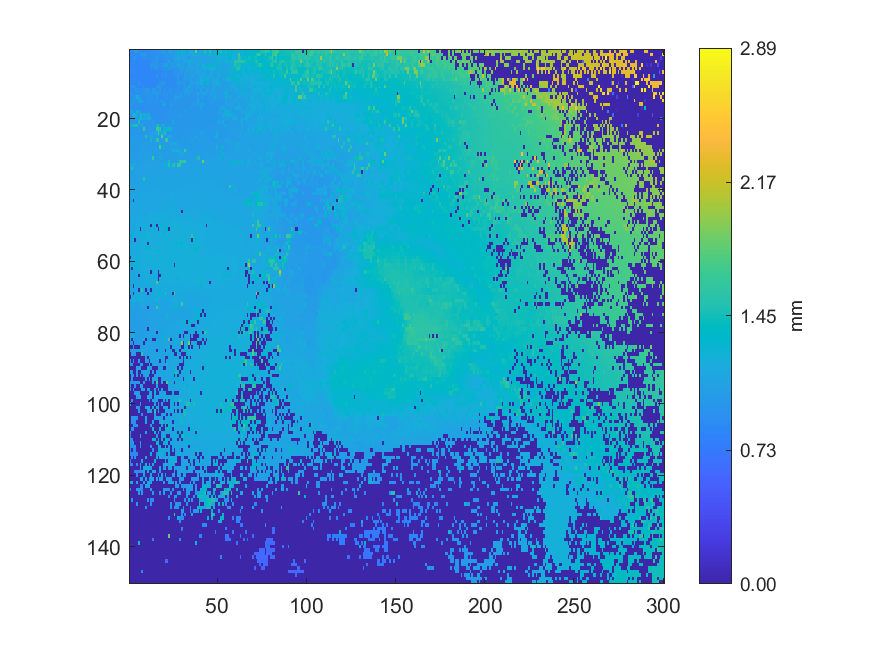

Source data for this figure (header and first rows):
0.851053, 0.848943, 0.849378, 1.02647, 1.06294, 0.867348, 0.967446, 0.87479, 0.875253, 0.87769, 0.881009, 0.88361, 0.884793, 0.922456, 0.917319, 0.923901, 0.925698, 0.928621, 1.04561, 1.04307, 0.932388, 0.940104, 1.13986, 1.13003
0.8524, 0.8542, 0.8543, 0.8563, 0.8613, 0.863, 0.9746, 1.013, 1.004, 1.011, 0.8772, 0.874, 0.8734, 0.8783, 0.9165, 0.9172, 0.9184, 0.9152, 0.9155, 0.9678, 0.9934, 0.991, 0.9404, 1.017
0.8518, 0.8522, 0.8525, 0.9813, 0.8568, 0.8572, 0.8575, 0.8578, 0.9144, 0.9216, 0.8645, 0.8671, 0.8671, 0.9174, 0.9184, 0.9787, 0.9809, 0.9025, 0.9001, 0.9461, 0.9727, 0.9716, 0.9888, 0.9913
0.8483, 0.8493, 0.8484, 0.8494, 0.8494, 0.8495, 0.8503, 0.8512, 0.8491, 0.8547, 0.8593, 0.8645, 0.8575, 0.9573, 0.9577, 1.024, 0.8804, 0.9048, 0.9024, 0.9054, 0.9049, 0.9443, 1.071, 0.9115
0.8461, 0.8461, 0.845, 0.8447, 0.8434, 0.8449, 0.8432, 0.8439, 0.843, 0.8429, 0.8428, 0.8423, 0.9919, 0.9771, 0.9714, 0.9809, 0.8982, 0.9091, 0.9665, 1.035, 1.043, 1.263, 0.929, 1.028
0.8499, 0.851, 0.8445, 0.8431, 0.8417, 0.8405, 0.8416, 0.8398, 0.8404, 0.8383, 0.8369, 0.8394, 0.9117, 0.8456, 0.9817, 0.9835, 0.8596, 0.862, 0.9158, 0.954, 0.9844, 0.9249, 1.032, 0.9461
0.8559, 0.8559, 0.9084, 0.8334, 0.8356, 0.8371, 0.8393, 0.8354, 0.8345, 0.8328, 0.8323, 0.8322, 0.8329, 0.8388, 0.8461, 0.8479, 0.8551, 0.8554, 0.8577, 0.8665, 0.9604, 0.8951, 0.892, 0.8917
0.8472, 0.846, 0.8374, 0.8385, 0.8313, 0.8315, 0.8306, 0.8305, 0.8299, 0.8287, 0.8291, 0.8296, 0.8305, 0.8322, 0.8397, 0.9524, 0.8501, 0.8491, 0.9291, 0.8667, 0.9838, 0.8843, 0.8836, 0.8851
0.8521, 0.85, 0.8524, 0.8408, 0.8459, 0.8302, 0.8286, 0.8293, 0.8288, 0.8268, 0.8255, 0.8269, 0.8268, 0.8463, 0.8372, 0.8429, 0.8443, 0.8466, 0.8537, 0.8588, 0.8803, 0.8798, 0.8803, 0.8811
0.8553, 0.8561, 0.8453, 0.8439, 0.8436, 0.9455, 0.8306, 0.8293, 0.8295, 0.833, 0.8335, 0.8341, 0.8362, 0.8359, 0.8425, 0.8464, 0.8473, 0.955, 0.9563, 1.027, 0.8732, 0.8749, 0.8788, 0.882
0.9526, 0.9791, 0.9852, 0.9506, 0.841, 0.8432, 0.8445, 0.8443, 0.8691, 0.8368, 0.8382, 0.8403, 0.8419, 0.8392, 0.8411, 1.007, 0.9984, 0.9736, 0.9283, 0.8799, 0.8827, 0.8896, 0.8906, 0.8842
0.9722, 0.8827, 0.8845, 0.9569, 0.9605, 0.9053, 0.9348, 0.9356, 0.9348, 1.009, 1.001, 1.003, 0.8684, 0.9987, 1.001, 0.9083, 0.9093, 1.012, 0.8894, 0.9146, 0.9899, 0.889, 0.9531, 0.9852
1.065, 0.9099, 0.9001, 0.9004, 0.9124, 0.908, 0.9153, 0.9327, 0.9492, 0.9165, 1.016, 0.9438, 0.9772, 1.002, 0.9661, 1.082, 0.9053, 0.9982, 0.8981, 0.9926, 0.9008, 0.9119, 0.9329, 0.9639
0.9222, 0.9232, 0.9214, 1.005, 1.221, 1.058, 1.062, 0.902, 0.904, 0.9054, 0.9803, 0.9259, 0.9521, 0.9738, 0.9017, 1.045, 0.8986, 0.896, 0.8982, 0.9085, 0.9849, 0.977, 0.922, 0.9204
0.9283, 0.9284, 1.302, 0.9238, 0.9473, 1.059, 1.074, 1.071, 0.9159, 0.9163, 0.9753, 0.9628, 0.9142, 0.9094, 0.9106, 0.9795, 0.9837, 0.913, 1.019, 0.92, 0.9288, 0.9272, 0.9344, 0.9969
0.935, 0.9337, 0.9392, 0.9255, 0.9263, 0.9263, 0.9231, 0.9245, 0.9207, 0.9192, 0.9209, 0.9197, 0.9181, 0.9184, 0.9187, 0.9187, 0.9192, 0.9201, 0.9214, 1.175, 1.126, 0.9302, 0.9352, 1.087
0.9376, 0.939, 0.9321, 0.9249, 0.9253, 0.9258, 0.9254, 0.9253, 0.9252, 0.9252, 0.9232, 0.9199, 0.9187, 0.9192, 0.9219, 0.9189, 0.9186, 0.9197, 0.9203, 0.924, 0.9288, 0.934, 0.9373, 0.942
0.9467, 1.168, 0.9424, 0.9382, 1.22, 1.239, 0.925, 0.9261, 0.928, 0.9269, 0.927, 0.9256, 0.915, 0.9173, 0.9183, 0.9178, 0.9182, 0.9189, 0.9198, 0.9292, 0.9299, 0.937, 0.9426, 0.9478
0.9562, 0.9569, 1.531, 1.204, 1.171, 0.9493, 1.499, 1.147, 1.207, 1.125, 1.158, 1.181, 0.929, 0.927, 0.9256, 0.9257, 0.9243, 0.9257, 0.9323, 0.931, 0.9338, 0.9405, 0.9445, 0.9716
0.961, 0.9625, 0.9642, 0.9639, 0.9617, 1.333, 1.175, 1.188, 1.132, 1.172, 1.181, 1.459, 1.041, 0.9284, 0.9284, 0.9284, 0.9292, 0.9299, 0.9315, 0.9332, 0.9387, 0.9455, 0.9528, 0.9533
0.974, 0.9694, 0.9704, 0.9713, 0.972, 1.482, 0.9694, 0.9698, 0.9693, 0.9636, 0.9636, 0.9627, 0.9539, 0.9942, 0.9532, 0.9286, 0.9283, 0.9293, 0.9335, 0.9354, 0.9404, 0.9461, 0.9493, 0.9539
0.9783, 1.41, 1.398, 1.502, 1.503, 0.98, 0.9808, 1.209, 0.9798, 0.9757, 0.9774, 0.9774, 0.9691, 1.005, 1.007, 1.436, 1.567, 0.9927, 1.264, 1.13, 0.9504, 0.9523, 1.001, 0.9616
0.9843, 0.9872, 0.986, 0.986, 0.9842, 0.9844, 0.9866, 0.9878, 1.638, 0.9892, 0.9867, 1.021, 0.9859, 0.985, 0.9814, 1.63, 1.649, 1.565, 0.9862, 1.227, 1.324, 1.413, 1.416, 1.189
0.992, 0.991, 0.9929, 0.9939, 0.9951, 0.9949, 0.9954, 0.9958, 0.9922, 0.9976, 0.9956, 0.9974, 0.9988, 1.07, 1.067, 1.088, 1.707, 1.146, 1.228, 1.207, 1.507, 0.986, 0.9856, 0.9836
0.9941, 0.9989, 0.9968, 1.001, 1.001, 1.004, 1.004, 1.003, 1.007, 1.503, 1.008, 1.008, 1.093, 1.091, 1.008, 1.054, 1.022, 1.009, 1.815, 1.005, 1.038, 0.9991, 1.118, 1.153
0.9988, 1.001, 1.004, 1.005, 1.007, 1.009, 1.014, 1.015, 1.015, 1.015, 1.016, 1.018, 1.423, 1.02, 1.019, 1.585, 1.574, 1.017, 1.03, 1.018, 1.624, 1.661, 1.005, 1.004
1.005, 1.006, 1.359, 1.011, 1.013, 1.014, 1.017, 1.02, 1.021, 1.021, 1.02, 1.022, 1.024, 1.029, 1.026, 1.027, 1.03, 1.112, 1.027, 1.025, 1.023, 1.021, 1.023, 1.143
1.008, 1.009, 1.013, 1.016, 1.018, 1.019, 1.023, 1.104, 1.024, 1.029, 1.036, 1.031, 1.034, 1.034, 1.035, 1.036, 1.036, 1.734, 1.109, 1.389, 1.033, 1.032, 1.033, 1.088
1.017, 1.019, 1.034, 1.023, 1.024, 1.024, 1.029, 1.03, 1.031, 1.034, 1.034, 1.037, 1.038, 1.039, 1.109, 1.042, 1.043, 1.04, 1.043, 1.043, 1.04, 1.04, 1.041, 1.036
1.021, 1.028, 1.027, 1.028, 1.031, 1.033, 1.035, 1.037, 1.039, 1.04, 1.043, 1.043, 1.044, 1.042, 1.049, 1.047, 1.048, 1.048, 1.046, 1.046, 1.047, 1.046, 1.046, 1.046
1.03, 1.031, 1.033, 1.036, 1.037, 1.039, 1.138, 1.044, 1.046, 1.049, 1.05, 1.051, 1.053, 1.654, 1.05, 1.052, 1.053, 1.242, 1.052, 1.052, 1.053, 1.049, 1.049, 1.049
1.043, 1.045, 1.06, 1.101, 1.043, 1.046, 1.05, 1.053, 1.054, 1.058, 1.057, 1.057, 1.059, 1.059, 1.061, 1.067, 1.125, 1.061, 1.06, 1.063, 1.052, 1.057, 1.449, 1.047
1.184, 1.118, 1.057, 1.138, 1.05, 1.089, 1.057, 1.058, 1.085, 1.065, 1.068, 1.068, 1.069, 1.07, 1.07, 1.071, 1.073, 1.074, 1.071, 1.193, 1.071, 1.248, 1.515, 1.067
1.036, 1.51, 1.077, 1.082, 1.099, 1.06, 1.062, 1.067, 1.069, 1.071, 1.074, 1.074, 1.076, 1.078, 1.079, 1.08, 1.081, 1.084, 1.126, 1.081, 1.081, 1.081, 1.079, 1.077
1.053, 1.049, 1.058, 1.064, 1.061, 1.065, 1.069, 1.073, 1.077, 1.081, 1.08, 1.084, 1.084, 1.086, 1.087, 1.087, 1.089, 1.086, 1.088, 1.089, 1.087, 1.087, 1.088, 1.091
1.051, 1.054, 1.059, 1.062, 1.068, 1.071, 1.088, 1.078, 1.082, 1.083, 1.098, 1.088, 1.094, 1.093, 1.092, 1.094, 1.094, 1.095, 1.094, 1.095, 1.095, 1.095, 1.093, 1.093
1.096, 1.073, 1.073, 1.068, 1.071, 1.075, 1.08, 1.083, 1.533, 1.088, 1.092, 1.094, 1.098, 1.097, 1.101, 1.099, 1.099, 1.1, 1.1, 1.099, 1.098, 1.099, 1.099, 1.099
1.055, 1.061, 1.068, 1.072, 1.075, 1.086, 1.084, 1.086, 1.098, 1.094, 1.098, 1.099, 1.102, 1.104, 1.104, 1.104, 1.103, 1.102, 1.103, 1.102, 1.102, 1.102, 1.102, 1.102
1.162, 1.074, 1.078, 1.081, 1.084, 1.087, 1.09, 1.092, 1.095, 1.1, 1.102, 1.103, 1.106, 1.108, 1.109, 1.108, 1.109, 1.108, 1.106, 1.103, 1.103, 1.103, 1.105, 1.106
1.076, 1.174, 1.087, 1.087, 1.092, 1.095, 1.097, 1.099, 1.104, 1.105, 1.107, 1.108, 1.109, 1.11, 1.111, 1.112, 1.11, 1.11, 1.107, 1.108, 1.108, 1.108, 1.107, 1.109
1.088, 1.093, 1.095, 1.097, 1.1, 1.101, 1.168, 1.196, 1.109, 1.109, 1.109, 1.112, 1.112, 1.114, 1.114, 1.114, 1.113, 1.113, 1.112, 1.111, 1.11, 1.108, 1.109, 1.113
1.098, 1.099, 1.101, 1.106, 1.108, 1.109, 1.109, 1.112, 1.114, 1.114, 1.114, 1.115, 1.117, 1.116, 1.116, 1.115, 1.118, 1.117, 1.118, 1.119, 1.116, 1.117, 1.122, 1.122
1.105, 1.108, 0.0039, 1.109, 1.114, 1.116, 1.118, 1.116, 1.116, 1.116, 1.118, 1.121, 1.12, 1.12, 1.122, 1.12, 1.121, 1.123, 1.123, 1.125, 1.126, 1.125, 1.126, 1.128
1.112, 1.113, 1.118, 1.12, 1.122, 1.122, 1.123, 1.129, 1.127, 1.126, 1.127, 1.128, 1.129, 1.129, 1.132, 1.133, 1.134, 1.135, 1.133, 1.134, 1.278, 1.139, 1.136, 1.136
1.117, 1.12, 1.121, 1.125, 1.127, 1.129, 1.131, 1.131, 1.135, 1.133, 1.136, 1.135, 1.136, 1.139, 1.14, 1.139, 1.138, 1.14, 1.142, 1.143, 1.145, 1.144, 1.146, 1.25
1.119, 1.126, 1.124, 1.129, 1.133, 1.135, 1.14, 1.14, 1.143, 1.141, 1.142, 1.141, 1.142, 1.14, 1.14, 1.141, 1.146, 1.147, 1.151, 1.151, 1.152, 1.153, 1.152, 1.157
1.12, 1.118, 1.126, 1.132, 1.135, 1.145, 1.145, 1.146, 1.146, 1.147, 1.151, 1.174, 1.193, 1.194, 1.15, 1.149, 1.221, 1.153, 1.154, 1.234, 1.241, 1.16, 1.162, 1.163
1.13, 1.131, 1.144, 1.139, 1.144, 1.146, 1.149, 1.151, 1.154, 1.155, 1.156, 1.155, 1.178, 1.181, 1.199, 1.207, 1.178, 1.211, 1.208, 1.208, 1.228, 1.24, 1.264, 1.17
1.137, 1.139, 1.192, 1.146, 1.148, 1.153, 1.155, 1.158, 1.162, 1.162, 1.162, 1.163, 1.162, 1.163, 1.163, 1.161, 1.161, 1.162, 1.164, 1.17, 1.171, 1.173, 1.175, 1.205
1.143, 1.146, 1.147, 1.152, 1.158, 1.158, 1.16, 1.164, 1.167, 1.168, 1.189, 1.209, 0.00399, 1.241, 1.167, 0.003806, 1.248, 1.265, 1.303, 1.174, 1.175, 1.181, 1.182, 1.233
1.147, 1.149, 1.151, 1.155, 1.16, 1.161, 0.003758, 1.167, 1.169, 1.173, 1.174, 1.216, 1.176, 1.198, 1.177, 1.213, 0.003335, 1.182, 1.182, 1.183, 1.299, 1.305, 0.003607, 1.192
1.146, 1.151, 1.154, 1.167, 1.161, 1.166, 1.167, 1.171, 1.173, 1.181, 1.197, 1.181, 1.181, 1.185, 1.183, 1.185, 1.187, 1.189, 1.19, 1.332, 1.231, 1.198, 1.197, 1.198
1.146, 1.322, 1.3, 1.159, 1.161, 1.175, 1.17, 1.234, 1.31, 1.251, 1.188, 1.185, 1.191, 1.212, 1.203, 1.19, 1.193, 1.194, 1.195, 1.198, 1.199, 1.201, 1.202, 1.204
1.14, 1.141, 1.141, 0.004115, 1.161, 1.167, 1.172, 1.174, 1.208, 1.21, 1.215, 1.185, 1.189, 1.19, 1.191, 1.195, 1.197, 1.199, 1.202, 1.203, 1.205, 1.208, 1.208, 1.209
1.148, 1.147, 1.148, 1.154, 1.165, 1.168, 1.174, 1.178, 1.182, 1.213, 0.003879, 1.217, 1.192, 1.193, 1.196, 1.199, 1.199, 1.203, 1.205, 1.206, 1.209, 1.21, 1.212, 1.213
1.185, 1.187, 1.155, 1.171, 1.165, 1.19, 1.298, 1.181, 1.183, 1.333, 1.334, 1.337, 1.195, 1.199, 1.201, 1.201, 1.203, 1.204, 1.208, 1.209, 1.212, 1.213, 1.215, 1.215
1.153, 1.156, 1.162, 1.167, 1.17, 1.174, 1.182, 1.183, 1.188, 1.191, 1.193, 1.198, 1.199, 1.201, 1.203, 1.35, 1.382, 1.211, 1.214, 1.213, 1.213, 1.214, 1.217, 1.218
1.153, 1.16, 1.163, 1.17, 1.172, 1.177, 1.181, 1.185, 1.189, 1.192, 1.197, 1.199, 1.202, 1.203, 1.205, 1.207, 1.209, 1.209, 1.21, 1.213, 1.216, 1.216, 1.219, 1.219
0.003798, 1.168, 1.169, 1.216, 1.244, 1.276, 1.181, 1.186, 1.188, 1.194, 1.194, 1.364, 1.202, 1.203, 1.205, 1.21, 1.21, 1.212, 1.212, 1.214, 1.216, 1.218, 1.219, 1.219
1.341, 1.156, 1.234, 1.24, 1.171, 1.176, 1.18, 1.185, 1.188, 1.191, 1.194, 1.197, 1.202, 1.204, 1.205, 1.209, 1.209, 1.212, 1.213, 1.215, 1.217, 1.219, 1.219, 1.219
1.148, 1.153, 1.219, 1.237, 1.255, 1.173, 1.177, 1.182, 1.186, 1.191, 1.194, 1.196, 1.198, 1.202, 1.202, 1.206, 1.208, 1.21, 1.212, 1.213, 1.215, 1.216, 1.216, 1.217
... 89 more rows
